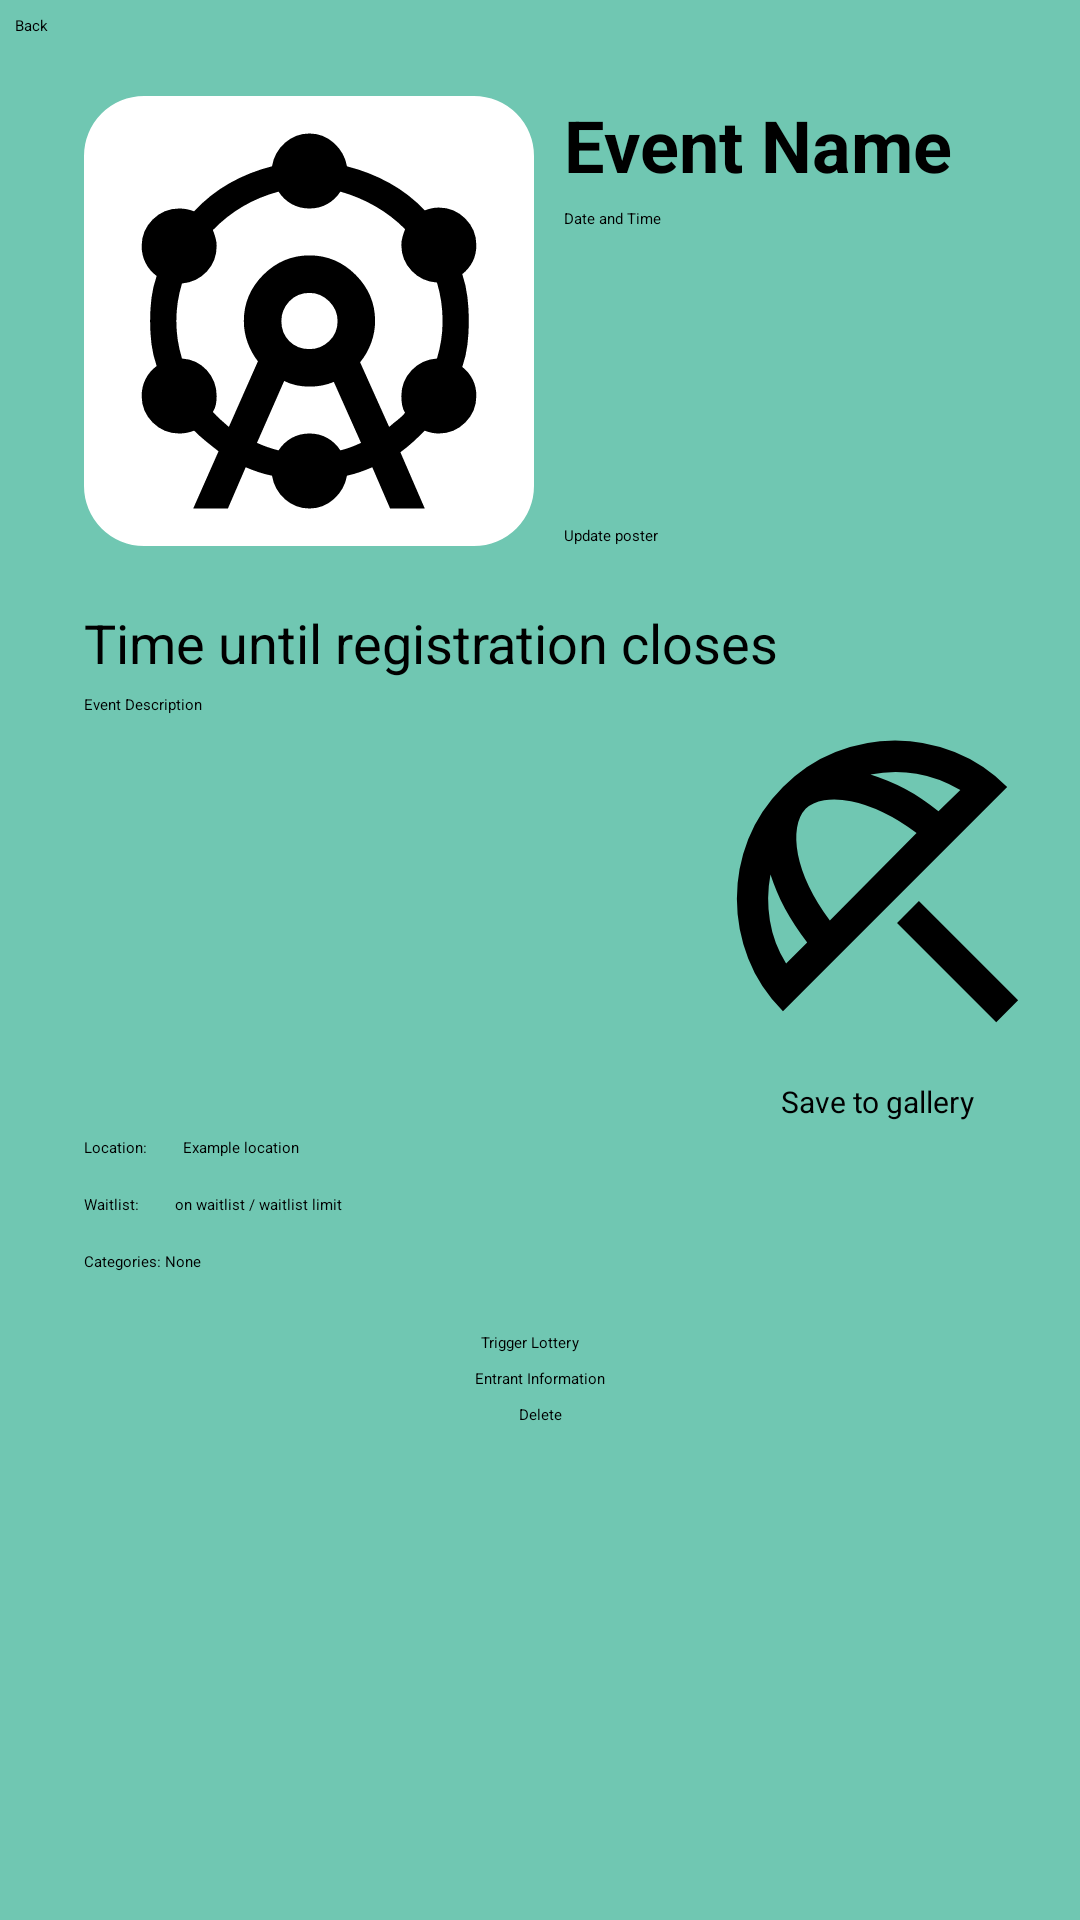

Here is an Android app screen rendered from its layout file. Give the layout XML and the strings, colors and styles it references.
<!-- AndroidManifest.xml: application theme Theme.App.Starting -->
<!-- res/layout/fragment_my_event_details.xml -->
<?xml version="1.0" encoding="utf-8"?>
<androidx.core.widget.NestedScrollView xmlns:android="http://schemas.android.com/apk/res/android"
    xmlns:app="http://schemas.android.com/apk/res-auto"
    xmlns:tools="http://schemas.android.com/tools"
    android:id="@+id/MyEventDetailsFragment"
    android:layout_width="match_parent"
    android:layout_height="match_parent"
    android:fillViewport="true">

    <androidx.constraintlayout.widget.ConstraintLayout
        android:id="@+id/my_events_root"
        android:layout_width="match_parent"
        android:layout_height="match_parent"
        android:background="@color/loginBackground"
        tools:context=".EventFragment">

        <TextView
            android:id="@+id/tv_event_name"
            android:layout_width="0dp"
            android:layout_height="wrap_content"
            android:layout_marginStart="10dp"
            android:text="Event Name"
            android:textSize="24sp"
            android:textStyle="bold"
            app:layout_constraintEnd_toEndOf="parent"
            app:layout_constraintStart_toEndOf="@+id/imgPoster"
            app:layout_constraintTop_toTopOf="@+id/imgPoster" />

        <Button
            android:id="@+id/btnUploadPoster"
            android:layout_width="wrap_content"
            android:layout_height="wrap_content"
            android:layout_marginStart="10dp"
            android:backgroundTint="@color/LoginButtonColor"
            android:text="Update poster"
            android:visibility="visible"
            app:layout_constraintBottom_toBottomOf="@+id/imgPoster"
            app:layout_constraintStart_toEndOf="@+id/imgPoster" />

        <Button
            android:id="@+id/btnLottery"
            android:layout_width="wrap_content"
            android:layout_height="wrap_content"
            android:layout_marginTop="20dp"
            android:text="Trigger Lottery"
            android:visibility="visible"
            app:layout_constraintEnd_toEndOf="parent"
            app:layout_constraintHorizontal_bias="0.49"
            app:layout_constraintStart_toStartOf="parent"
            app:layout_constraintTop_toBottomOf="@+id/categories_my_event_textview" />

        <Button
            android:id="@+id/btnBack"
            android:layout_width="wrap_content"
            android:layout_height="wrap_content"
            android:layout_marginStart="5dp"
            android:layout_marginTop="5dp"
            android:backgroundTint="@color/LoginButtonColor"
            android:text="Back"
            android:visibility="visible"
            app:layout_constraintStart_toStartOf="parent"
            app:layout_constraintTop_toTopOf="parent" />

        <com.google.android.material.imageview.ShapeableImageView
            android:id="@+id/imgPoster"
            android:layout_width="150dp"
            android:layout_height="150dp"
            android:layout_marginStart="28dp"
            android:layout_marginTop="20dp"
            android:background="@color/white"
            android:scaleType="centerCrop"
            android:src="@drawable/outline_attractions_100"
            app:layout_constraintStart_toStartOf="parent"
            app:layout_constraintTop_toBottomOf="@+id/btnBack"
            app:shapeAppearanceOverlay="@style/ShapeAppearance.App.RoundedImageView" />

        <TextView
            android:id="@+id/tv_date_time"
            android:layout_width="wrap_content"
            android:layout_height="wrap_content"
            android:layout_marginStart="10dp"
            android:layout_marginTop="5dp"
            android:backgroundTint="@color/LoginButtonColor"
            android:text="Date and Time"
            app:layout_constraintBottom_toTopOf="@+id/button_signup"
            app:layout_constraintStart_toEndOf="@+id/imgPoster"
            app:layout_constraintTop_toBottomOf="@+id/tv_event_name" />

        <TextView
            android:id="@+id/tv_registration_info"
            android:layout_width="0dp"
            android:layout_height="wrap_content"
            android:layout_marginStart="28dp"
            android:layout_marginTop="20dp"
            android:layout_marginEnd="28dp"
            android:text="Time until registration closes"
            android:textSize="18sp"
            app:layout_constraintEnd_toEndOf="parent"
            app:layout_constraintHorizontal_bias="0.0"
            app:layout_constraintStart_toStartOf="parent"
            app:layout_constraintTop_toBottomOf="@+id/imgPoster" />

        <TextView
            android:id="@+id/tv_event_description"
            android:layout_width="0dp"
            android:layout_height="0dp"
            android:layout_marginStart="28dp"
            android:layout_marginTop="5dp"
            android:text="Event Description"
            app:layout_constraintBottom_toBottomOf="@+id/save_qr_code_button"
            app:layout_constraintEnd_toStartOf="@+id/save_qr_code_button"
            app:layout_constraintStart_toStartOf="parent"
            app:layout_constraintTop_toBottomOf="@+id/tv_registration_info" />

        <Button
            android:id="@+id/btn_entrant_info"
            android:layout_width="wrap_content"
            android:layout_height="wrap_content"
            android:layout_marginTop="5dp"
            android:backgroundTint="@color/LoginButtonColor"
            android:text="Entrant Information"
            app:layout_constraintEnd_toEndOf="parent"
            app:layout_constraintStart_toStartOf="parent"
            app:layout_constraintTop_toBottomOf="@+id/btnLottery" />

        <Button
            android:id="@+id/button"
            android:layout_width="wrap_content"
            android:layout_height="wrap_content"
            android:backgroundTint="@color/LoginButtonColor"
            android:text="Button"
            android:visibility="gone"
            app:layout_constraintBottom_toBottomOf="parent"
            app:layout_constraintEnd_toEndOf="parent"
            app:layout_constraintStart_toStartOf="parent"
            app:layout_constraintTop_toBottomOf="@+id/tv_event_description" />

        <TextView
            android:id="@+id/tv_location2"
            android:layout_width="wrap_content"
            android:layout_height="wrap_content"
            android:layout_marginTop="5dp"
            android:text="Location:"
            app:layout_constraintStart_toStartOf="@+id/tv_event_description"
            app:layout_constraintTop_toBottomOf="@+id/tv_event_description" />

        <TextView
            android:id="@+id/tv_location_field2"
            android:layout_width="wrap_content"
            android:layout_height="wrap_content"
            android:layout_marginStart="12dp"
            android:text="Example location"
            app:layout_constraintBottom_toBottomOf="@+id/tv_location2"
            app:layout_constraintStart_toEndOf="@+id/tv_location2"
            app:layout_constraintTop_toTopOf="@+id/tv_location2" />

        <TextView
            android:id="@+id/tv_waitlist"
            android:layout_width="wrap_content"
            android:layout_height="wrap_content"
            android:layout_marginTop="12dp"
            android:text="Waitlist:"
            app:layout_constraintStart_toStartOf="@+id/tv_registration_info"
            app:layout_constraintTop_toBottomOf="@+id/tv_location2" />

        <TextView
            android:id="@+id/tv_waitlist_entry"
            android:layout_width="wrap_content"
            android:layout_height="wrap_content"
            android:layout_marginStart="12dp"
            android:text="on waitlist / waitlist limit"
            app:layout_constraintBottom_toBottomOf="@+id/tv_waitlist"
            app:layout_constraintStart_toEndOf="@+id/tv_waitlist"
            app:layout_constraintTop_toTopOf="@+id/tv_waitlist" />

        <ImageView
            android:id="@+id/qr_code_imageview"
            android:layout_width="125dp"
            android:layout_height="125dp"
            android:layout_marginTop="5dp"
            android:layout_marginEnd="5dp"
            android:src="@drawable/outline_beach_access_100"
            app:layout_constraintEnd_toEndOf="parent"
            app:layout_constraintTop_toBottomOf="@+id/tv_registration_info" />

        <Button
            android:id="@+id/save_qr_code_button"
            android:layout_width="wrap_content"
            android:layout_height="wrap_content"
            android:layout_marginTop="4dp"
            android:backgroundTint="@color/LoginButtonColor"
            android:text="Save to gallery"
            android:textSize="10sp"
            app:layout_constraintEnd_toEndOf="@+id/qr_code_imageview"
            app:layout_constraintStart_toStartOf="@+id/qr_code_imageview"
            app:layout_constraintTop_toBottomOf="@+id/qr_code_imageview" />

        <TextView
            android:id="@+id/categories_my_event_textview"
            android:layout_width="0dp"
            android:layout_height="wrap_content"
            android:layout_marginStart="28dp"
            android:layout_marginTop="12dp"
            android:layout_marginEnd="28dp"
            android:text="Categories: None"
            app:layout_constraintEnd_toEndOf="parent"
            app:layout_constraintStart_toStartOf="parent"
            app:layout_constraintTop_toBottomOf="@+id/tv_waitlist_entry" />

        <Button
            android:id="@+id/btnDelete"
            android:layout_width="wrap_content"
            android:layout_height="wrap_content"
            android:layout_marginTop="5dp"
            android:backgroundTint="#FF0000"
            android:text="Delete"
            app:layout_constraintEnd_toEndOf="parent"
            app:layout_constraintStart_toStartOf="parent"
            app:layout_constraintTop_toBottomOf="@+id/btn_entrant_info" />

    </androidx.constraintlayout.widget.ConstraintLayout>

</androidx.core.widget.NestedScrollView>
<!-- resources referenced by this layout -->
<resources>
  <color name="LoginButtonColor">#579E80</color>
  <color name="loginBackground">#70C7B2</color>
  <color name="white">#FFFFFFFF</color>
  <!-- drawable outline_attractions_100: vector/xml drawable (drawable, 2558 chars, omitted) -->
  <!-- drawable outline_beach_access_100 (drawable) -->
  <vector xmlns:android="http://schemas.android.com/apk/res/android"
      android:width="100dp"
      android:height="100dp"
      android:tint="#000000"
      android:viewportWidth="960"
      android:viewportHeight="960">
  
      <path
          android:fillColor="@android:color/white"
          android:pathData="M784,840L530,586L586,530L840,784L784,840ZM238,812Q178,752 149,677Q120,602 120,524Q120,446 149,372Q178,298 238,238Q298,178 372.5,148.5Q447,119 525,119Q603,119 677.5,148.5Q752,178 812,238L238,812ZM246,690L300,636Q284,615 269.5,593Q255,571 243,549Q231,527 222,505Q213,483 206,462Q195,521 204.5,580Q214,639 246,690ZM358,580L580,356Q537,323 493.5,302.5Q450,282 412,274.5Q374,267 343.5,272Q313,277 296,294Q279,312 274,342.5Q269,373 276.5,411.5Q284,450 304.5,493Q325,536 358,580ZM636,300L692,246Q639,214 580,204Q521,194 462,206Q484,213 506,222Q528,231 550,242.5Q572,254 593.5,268.5Q615,283 636,300Z" />
  
  </vector>
  <style name="ShapeAppearance.App.RoundedImageView" parent="">
          <item name="cornerFamily">rounded</item>
          <item name="cornerSize">20dp</item>
      </style>
  <style name="Theme.App.Starting" parent="Theme.SplashScreen">
          
          <item name="windowSplashScreenBackground">@color/loginBackground</item>
  
          
          <item name="windowSplashScreenAnimatedIcon">@drawable/ic_launcher_foreground</item>
  
          
          <item name="postSplashScreenTheme">@style/Theme.KrakenHax</item>
      </style>
  <!-- drawable ic_launcher_foreground: vector/xml drawable (drawable, 2715 chars, omitted) -->
  <style name="Theme.KrakenHax" parent="Base.Theme.KrakenHax" />
  <style name="Base.Theme.KrakenHax" parent="Theme.Material3.DayNight.NoActionBar">
          
          <item name="android:statusBarColor">@color/eventCardBackgroundColor</item>
      </style>
  <color name="eventCardBackgroundColor">#11B88F</color>
</resources>
